20-way image classification set "img" from GitHub (Chewlingsee/1211101978-FYP); label vocabulary: apple pie, baked potato, burger, chai, cheesecake, chicken curry, crispy chicken, donut, dumpling, fried rice, fries, hot dog, ice cream, naan, omelette, pizza, samosa, sandwich, sushi, taco.

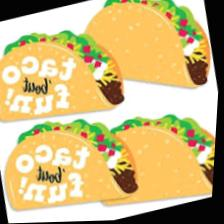
Label: taco

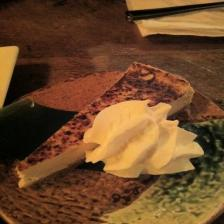
Label: cheesecake

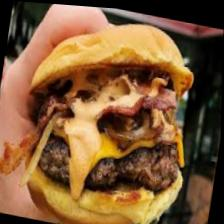
Label: burger

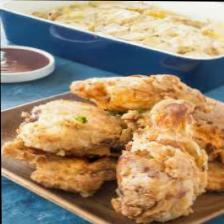
Label: crispy chicken

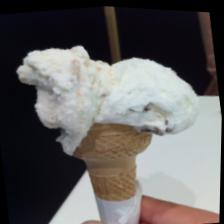
Label: ice cream

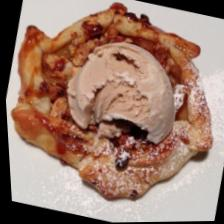
Label: apple pie
